Labelled photos from "ArtV1 2", an image-classification folder in dadadabeer/crimson. The possible labels are: abstract modernism, classical realism, decorative symbolism, expressive colorism.

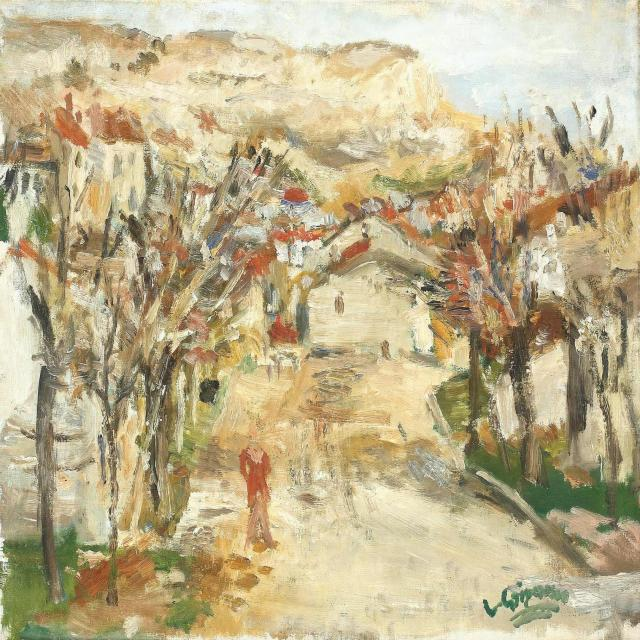
Label: expressive colorism

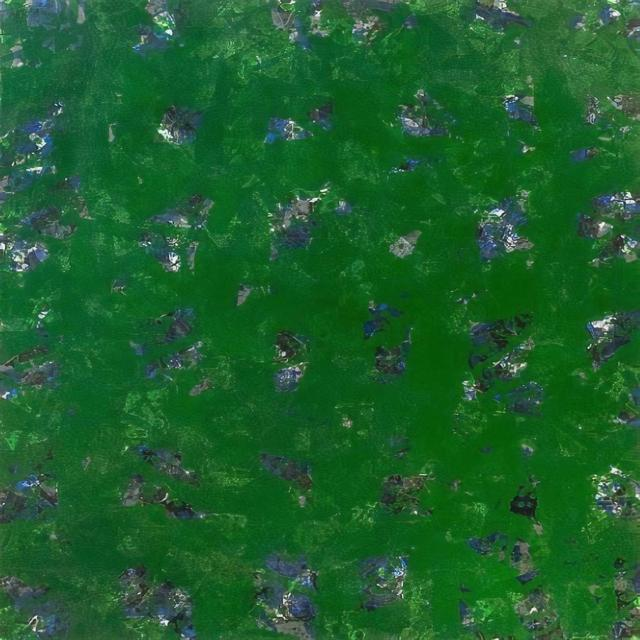
Label: abstract modernism

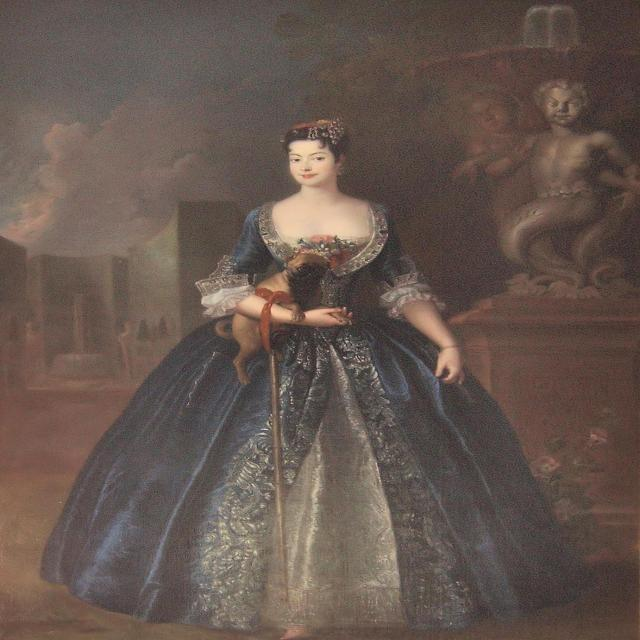
Label: classical realism

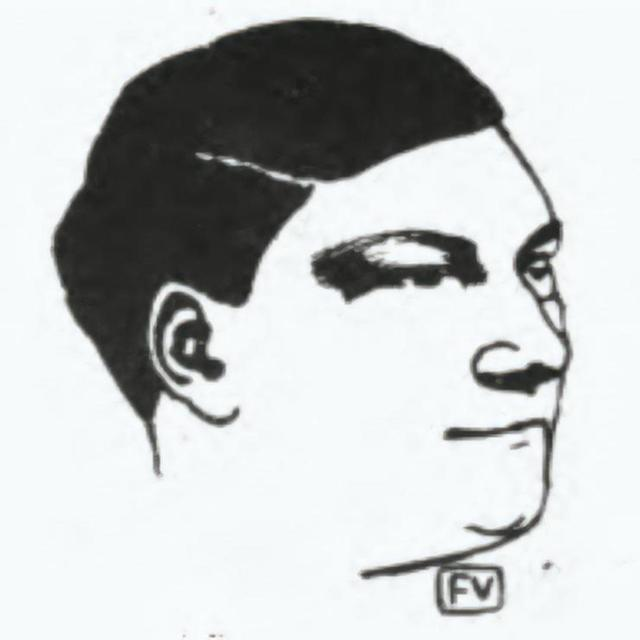
Label: decorative symbolism

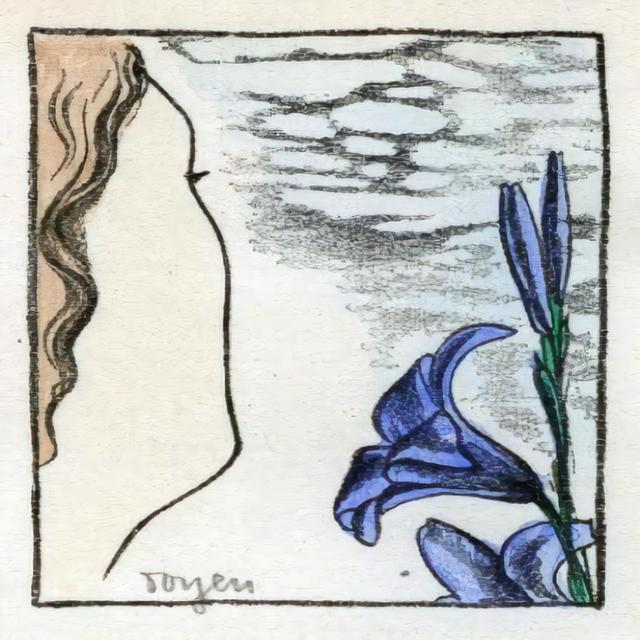
Label: expressive colorism
